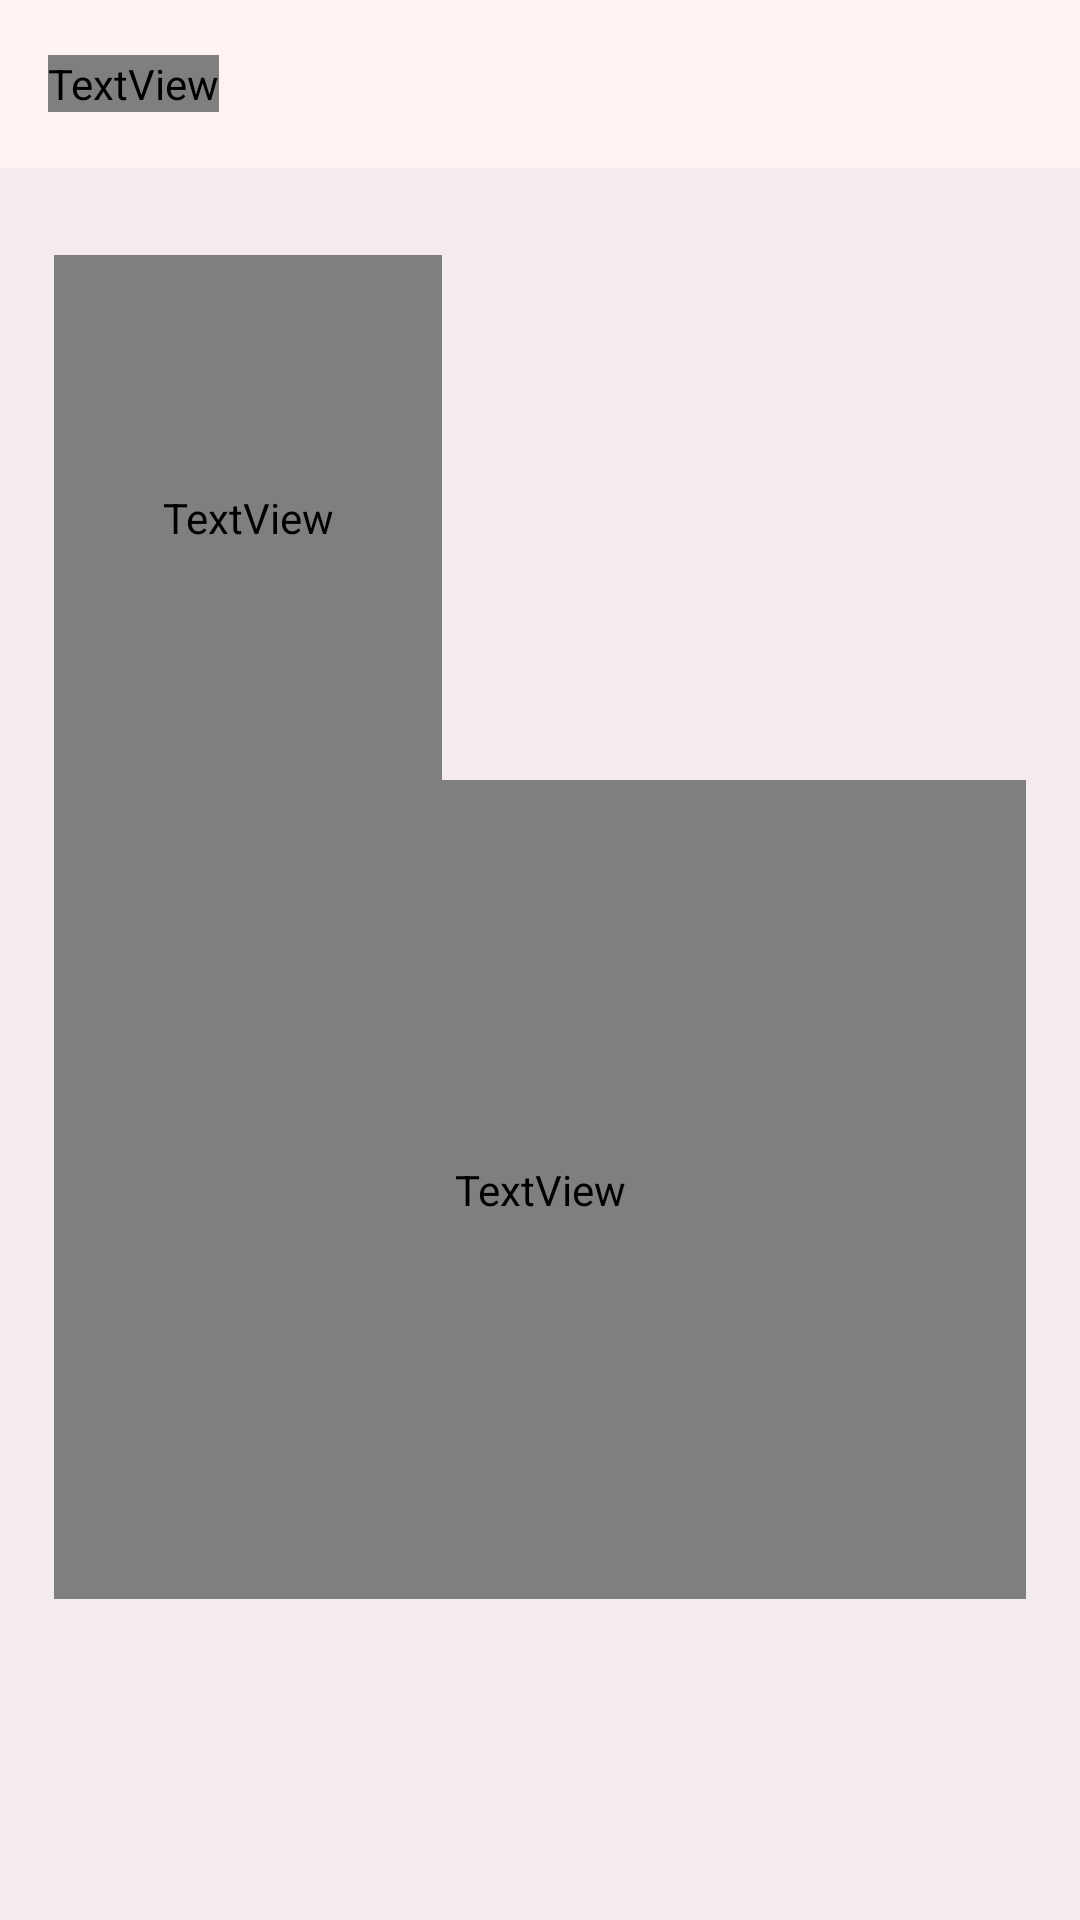

This screen was rendered from an Android layout file. Write that file and the resources it references.
<!-- AndroidManifest.xml: application theme Theme.ScheduleNotification -->
<!-- res/layout/activity_about.xml -->
<?xml version="1.0" encoding="utf-8"?>
<LinearLayout xmlns:android="http://schemas.android.com/apk/res/android"
    xmlns:app="http://schemas.android.com/apk/res-auto"
    xmlns:tools="http://schemas.android.com/tools"
    android:layout_width="match_parent"
    android:layout_height="match_parent"
    android:background="#F4ECEC"
    android:orientation="vertical"
    tools:context=".Activities.About">

    <androidx.appcompat.widget.Toolbar
        android:id="@+id/tb"
        android:layout_width="match_parent"
        android:layout_height="?attr/actionBarSize"
        android:background="#FFF2F2">

        <TextView
            android:id="@+id/custom_title"
            android:layout_width="wrap_content"
            android:layout_height="wrap_content"
            android:fontFamily="@font/biorhyme_bold"
            android:text="About the Creator:"
            android:textColor="@color/white"
            android:textSize="20sp"
            android:textStyle="bold" />

    </androidx.appcompat.widget.Toolbar>

    <LinearLayout
        android:layout_width="match_parent"
        android:layout_height="match_parent"
        android:orientation="horizontal">

        <Space
            android:layout_width="0px"
            android:layout_height="match_parent"
            android:layout_weight="5" />

        <LinearLayout
            android:layout_width="0px"
            android:layout_height="match_parent"
            android:layout_weight="90"
            android:orientation="vertical">

            <Space
                android:layout_width="match_parent"
                android:layout_height="0dp"
                android:layout_weight="5" />

            <LinearLayout
                android:layout_width="match_parent"
                android:layout_height="0px"
                android:layout_weight="30"
                android:orientation="horizontal">

                <TextView
                    android:id="@+id/textView4"
                    android:layout_width="0px"
                    android:layout_height="match_parent"
                    android:layout_weight="40"
                    android:fontFamily="@font/biorhyme_bold"
                    android:text="Name: Tahel Hazan
                                    Class: Twelve Grade
                                    Date of Start: 1/9/2021
                                    Email: th8887@bs.amalnet.k12.il
                                    Phone: 0528811801" />
                <Space
                    android:layout_width="0dp"
                    android:layout_height="match_parent"
                    android:layout_weight="10" />

                <ImageView
                    android:id="@+id/profile"
                    android:layout_width="0px"
                    android:layout_height="match_parent"
                    android:layout_weight="40" />

                <Space
                    android:layout_width="0dp"
                    android:layout_height="wrap_content"
                    android:layout_weight="10" />
            </LinearLayout>

            <LinearLayout
                android:layout_width="match_parent"
                android:layout_height="0px"
                android:layout_weight="60"
                android:orientation="horizontal">

                <ScrollView
                    android:layout_width="0dp"
                    android:layout_height="match_parent"
                    android:layout_weight="100">

                    <LinearLayout
                        android:layout_width="match_parent"
                        android:layout_height="wrap_content"
                        android:orientation="vertical">

                        <TextView
                            android:id="@+id/infor"
                            android:layout_width="match_parent"
                            android:layout_height="273dp"
                            android:layout_weight="100"
                            android:fontFamily="@font/biorhyme_bold"
                            android:text="Information about the app:
                             The app is designed to make your planning life easier and to help you keep you life on track, you can create mission, schedule meetings and keep yourself focused with the special timer I designed just for you.Remember, everything is easier when you know how to plan right!"
                            android:textAlignment="textStart"
                            android:textColor="@color/black"
                            android:textSize="16sp" />
                    </LinearLayout>
                </ScrollView>

            </LinearLayout>

            <Space
                android:layout_width="match_parent"
                android:layout_height="0dp"
                android:layout_weight="5" />

        </LinearLayout>

        <Space
            android:layout_width="0px"
            android:layout_height="match_parent"
            android:layout_weight="5" />

    </LinearLayout>

</LinearLayout>
<!-- resources referenced by this layout -->
<resources>
  <color name="black">#FF000000</color>
  <color name="white">#FFFFFFFF</color>
  <style name="Theme.ScheduleNotification" parent="Theme.MaterialComponents.DayNight.NoActionBar">
          
          <item name="colorPrimary">@color/lightgray</item>
          <item name="colorPrimaryVariant">@color/lightgray</item>
          <item name="colorOnPrimary">@color/black</item>
          
          <item name="colorSecondary">@color/beige</item>
          <item name="colorSecondaryVariant">@color/beige</item>
          <item name="colorOnSecondary">@color/black</item>
          
          <item name="android:statusBarColor" tools:targetApi="l">?attr/colorPrimaryVariant</item>
          
      </style>
  <color name="lightgray">#ECEAE4</color>
  <color name="beige">#F6EAC2</color>
</resources>
